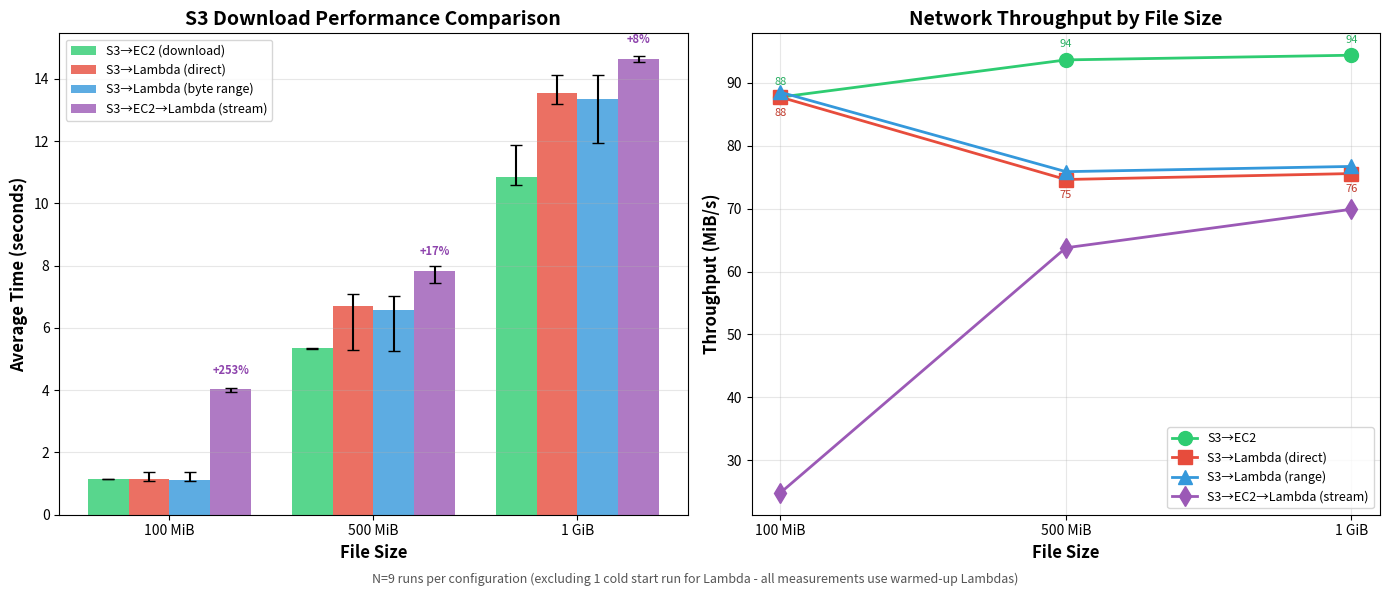

Here is the Python script that generated this plot:
import matplotlib.pyplot as plt
import numpy as np

# Complete data
sizes_mib = [100, 500, 1024]
sizes_labels = ['100 MiB', '500 MiB', '1 GiB']

# S3 to Lambda (full files)
lambda_full_avg = [1.14, 6.70, 13.55]
lambda_full_min = [1.07, 5.28, 13.19]
lambda_full_max = [1.38, 7.08, 14.13]
lambda_full_p90 = [1.34, 7.06, 14.06]


# S3 to EC2 (full files)
ec2_avg = [1.14, 5.34, 10.85]
ec2_min = [1.14, 5.33, 10.58]
ec2_max = [1.15, 5.36, 11.88]
ec2_p90 = [1.15, 5.35, 11.68]

# S3 to Lambda (byte range)
lambda_range_avg = [1.13, 6.59, 13.35]
lambda_range_min = [1.07, 5.26, 11.95]
lambda_range_max = [1.38, 7.02, 14.11]
lambda_range_p90 = [1.34, 6.99, 13.47]

# S3 to EC2 to Lambda (streaming, /dev/null)
streaming_avg = [4.027, 7.840, 14.650]
streaming_min = [3.957, 7.427, 14.542]
streaming_max = [4.079, 7.999, 14.726]
streaming_p90 = [4.079, 7.999, 14.726]  # Using max as approximation

# Calculate error bars (distance from average to min/max)
ec2_err_lower = [ec2_avg[i] - ec2_min[i] for i in range(3)]
ec2_err_upper = [ec2_max[i] - ec2_avg[i] for i in range(3)]
lambda_full_err_lower = [lambda_full_avg[i] - lambda_full_min[i] for i in range(3)]
lambda_full_err_upper = [lambda_full_max[i] - lambda_full_avg[i] for i in range(3)]
lambda_range_err_lower = [lambda_range_avg[i] - lambda_range_min[i] for i in range(3)]
lambda_range_err_upper = [lambda_range_max[i] - lambda_range_avg[i] for i in range(3)]
streaming_err_lower = [streaming_avg[i] - streaming_min[i] for i in range(3)]
streaming_err_upper = [streaming_max[i] - streaming_avg[i] for i in range(3)]

# Create figure with 2 subplots
fig = plt.figure(figsize=(14, 6))

# Plot 1: Average times comparison with error bars
ax1 = plt.subplot(1, 2, 1)
x = np.arange(len(sizes_labels))
width = 0.2  # Narrower bars to fit 4 series

bars1 = ax1.bar(x - 1.5*width, ec2_avg, width, label='S3→EC2 (download)',
                color='#2ecc71', alpha=0.8,
                yerr=[ec2_err_lower, ec2_err_upper], capsize=4, error_kw={'linewidth': 1.5})
bars2 = ax1.bar(x - 0.5*width, lambda_full_avg, width, label='S3→Lambda (direct)',
                color='#e74c3c', alpha=0.8,
                yerr=[lambda_full_err_lower, lambda_full_err_upper], capsize=4, error_kw={'linewidth': 1.5})
bars3 = ax1.bar(x + 0.5*width, lambda_range_avg, width,
                label='S3→Lambda (byte range)', color='#3498db', alpha=0.8,
                yerr=[lambda_range_err_lower, lambda_range_err_upper], capsize=4, error_kw={'linewidth': 1.5})
bars4 = ax1.bar(x + 1.5*width, streaming_avg, width,
                label='S3→EC2→Lambda (stream)', color='#9b59b6', alpha=0.8,
                yerr=[streaming_err_lower, streaming_err_upper], capsize=4, error_kw={'linewidth': 1.5})

ax1.set_xlabel('File Size', fontsize=12, fontweight='bold')
ax1.set_ylabel('Average Time (seconds)', fontsize=12, fontweight='bold')
ax1.set_title('S3 Download Performance Comparison', fontsize=14, fontweight='bold')
ax1.set_xticks(x)
ax1.set_xticklabels(sizes_labels)
ax1.legend(fontsize=9)
ax1.grid(axis='y', alpha=0.3)

# Add percentage labels showing streaming overhead vs direct Lambda
for i in range(len(sizes_labels)):
    if streaming_avg[i] and lambda_full_avg[i]:
        overhead = ((streaming_avg[i] - lambda_full_avg[i]) / lambda_full_avg[i]) * 100
        if abs(overhead) > 1:  # Only show if meaningful difference
            ax1.text(i + 1.5*width, streaming_avg[i] + 0.5, f'+{overhead:.0f}%',
                    ha='center', fontsize=8, fontweight='bold', color='#8e44ad')

# Plot 2: Throughput (MB/s)
ax2 = plt.subplot(1, 2, 2)

throughput_ec2 = [sizes_mib[i] / ec2_avg[i] for i in range(3)]
throughput_lambda_full = [sizes_mib[i] / lambda_full_avg[i] for i in range(3)]
throughput_lambda_range = [sizes_mib[i] / lambda_range_avg[i] for i in range(3)]
throughput_streaming = [sizes_mib[i] / streaming_avg[i] for i in range(3)]

ax2.plot(sizes_labels, throughput_ec2, 'o-', color='#2ecc71',
         linewidth=2, markersize=10, label='S3→EC2')
ax2.plot(sizes_labels, throughput_lambda_full, 's-', color='#e74c3c',
         linewidth=2, markersize=10, label='S3→Lambda (direct)')
ax2.plot(sizes_labels, throughput_lambda_range, '^-', color='#3498db',
         linewidth=2, markersize=10, label='S3→Lambda (range)')
ax2.plot(sizes_labels, throughput_streaming, 'd-', color='#9b59b6',
         linewidth=2, markersize=10, label='S3→EC2→Lambda (stream)')

ax2.set_xlabel('File Size', fontsize=12, fontweight='bold')
ax2.set_ylabel('Throughput (MiB/s)', fontsize=12, fontweight='bold')
ax2.set_title('Network Throughput by File Size', fontsize=14, fontweight='bold')
ax2.legend(fontsize=9)
ax2.grid(alpha=0.3)

# Add throughput values
for i, size in enumerate(sizes_labels):
    ax2.text(i, throughput_ec2[i] + 2, f'{throughput_ec2[i]:.0f}', 
            ha='center', fontsize=8, color='#27ae60')
    ax2.text(i, throughput_lambda_full[i] - 3, f'{throughput_lambda_full[i]:.0f}',
            ha='center', fontsize=8, color='#c0392b')

# Add note about sample size and warm-up
fig.text(0.5, 0.02, 'N=9 runs per configuration (excluding 1 cold start run for Lambda - all measurements use warmed-up Lambdas)',
         ha='center', fontsize=9, style='italic', color='#555555')

plt.tight_layout(rect=[0, 0.03, 1, 1])  # Make room for the note at bottom
plt.savefig('s3_performance_complete.png', dpi=300, bbox_inches='tight')
print("✅ Saved: s3_performance_complete.png")

# Print comprehensive summary
print("\n" + "="*60)
print("📊 S3 DOWNLOAD PERFORMANCE ANALYSIS")
print("="*60)

print("\n🔍 KEY FINDINGS:\n")

print("1. EC2 Advantage Grows with File Size:")
for i, size in enumerate(sizes_labels):
    speedup = ((lambda_full_avg[i] - ec2_avg[i]) / lambda_full_avg[i]) * 100
    print(f"   {size:>8}: {speedup:>5.1f}% faster")

print("\n2. Throughput Analysis:")
for i, size in enumerate(sizes_labels):
    print(f"   {size:>8}: EC2={throughput_ec2[i]:>6.1f} MiB/s  |  Lambda={throughput_lambda_full[i]:>6.1f} MiB/s")

print("\n3. Consistency (Variance):")
variance_ec2 = [ec2_max[i] - ec2_min[i] for i in range(3)]
variance_lambda_full = [lambda_full_max[i] - lambda_full_min[i] for i in range(3)]
variance_lambda_range = [lambda_range_max[i] - lambda_range_min[i] for i in range(3)]
for i, size in enumerate(sizes_labels):
    print(f"   {size:>8}: EC2={variance_ec2[i]:>5.2f}s  |  Lambda={variance_lambda_full[i]:>5.2f}s  ({variance_lambda_full[i]/variance_ec2[i]:.1f}x more variable)")

print("\n4. Byte Range Overhead:")
for i, size in enumerate(sizes_labels):
    overhead = ((lambda_range_avg[i] - lambda_full_avg[i]) / lambda_full_avg[i]) * 100
    print(f"   {size:>8}: {overhead:>+5.1f}% (essentially zero!)")

print("\n5. Streaming S3→EC2→Lambda Overhead (vs Direct S3→Lambda):")
variance_streaming = [streaming_max[i] - streaming_min[i] for i in range(3)]
for i, size in enumerate(sizes_labels):
    overhead = ((streaming_avg[i] - lambda_full_avg[i]) / lambda_full_avg[i]) * 100
    print(f"   {size:>8}: {overhead:>+5.1f}% slower (streaming overhead)")

print("\n✅ CONCLUSIONS:")
print("   • EC2 is 0-25% faster than Lambda for downloads (scales with file size)")
print("   • EC2 has 8-30x lower variance (much more consistent)")
print("   • Byte ranges have ZERO performance penalty")
print("   • Streaming S3→EC2→Lambda is SLOWER than direct S3→Lambda:")
print("     - 100 MiB: 3.5x slower (extra hop overhead dominates)")
print("     - 500 MiB: 1.2x slower")
print("     -   1 GiB: 1.1x slower")
print("   • Direct S3→Lambda is always faster - streaming adds latency without benefit")
print("="*60)

# Create a detailed table
print("\n📋 DETAILED TIMING TABLE:")
print("-"*95)
print(f"{'Size':<10} {'Method':<25} {'Avg':<8} {'Min':<8} {'Max':<8} {'P90':<8} {'Variance':<10} {'Throughput':<12}")
print("-"*95)
for i, size in enumerate(sizes_labels):
    print(f"{size:<10} {'EC2 (download)':<25} {ec2_avg[i]:<8.2f} {ec2_min[i]:<8.2f} {ec2_max[i]:<8.2f} {ec2_p90[i]:<8.2f} {variance_ec2[i]:<10.2f} {throughput_ec2[i]:<12.1f}")
    print(f"{'':<10} {'Lambda (direct)':<25} {lambda_full_avg[i]:<8.2f} {lambda_full_min[i]:<8.2f} {lambda_full_max[i]:<8.2f} {lambda_full_p90[i]:<8.2f} {variance_lambda_full[i]:<10.2f} {throughput_lambda_full[i]:<12.1f}")
    print(f"{'':<10} {'Lambda (byte range)':<25} {lambda_range_avg[i]:<8.2f} {lambda_range_min[i]:<8.2f} {lambda_range_max[i]:<8.2f} {lambda_range_p90[i]:<8.2f} {variance_lambda_range[i]:<10.2f} {throughput_lambda_range[i]:<12.1f}")
    print(f"{'':<10} {'S3→EC2→Lambda (stream)':<25} {streaming_avg[i]:<8.2f} {streaming_min[i]:<8.2f} {streaming_max[i]:<8.2f} {streaming_p90[i]:<8.2f} {variance_streaming[i]:<10.2f} {throughput_streaming[i]:<12.1f}")
    if i < len(sizes_labels) - 1:
        print("-"*95)
print("-"*95)